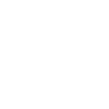
t = 0.00 s
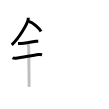
t = 4.25 s
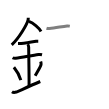
t = 8.50 s
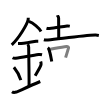
t = 12.50 s
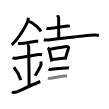
t = 15.50 s
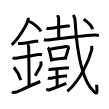
t = 21.00 s

The animated SVG that drew these frames (rendered in a browser with its animation timeline set to each time). Animation: 21 SMIL elements (animate=21); one cycle of 21.00 s.

<svg width="109px" height="109px" viewBox="0 0 px 109px" xmlns="http://www.w3.org/2000/svg" xmlns:xlink="http://www.w3.org/1999/xlink" xml:space="preserve" version="1.1"  baseProfile="full">
<path d="M28.25,17.74c0,0.69,0.04,1.24-0.13,2.07c-0.88,4.31-9.24,18.69-16.4,25.07" style="fill:none;stroke:black;stroke-width:3;opacity:0">
  <animate attributeType="CSS" attributeName="opacity" from="0" to="1" begin="0s" dur="1s" repeatCount="Indefinite" fill="freeze" />
</path>
<path d="M28.89,21.46c4.38,1.62,9.98,5.94,12.11,10.04" style="fill:none;stroke:black;stroke-width:3;opacity:0">
  <animate attributeType="CSS" attributeName="opacity" from="0" to="1" begin="1s" dur="1s" repeatCount="Indefinite" fill="freeze" />
</path>
<path d="M18,43.5c1.5,0,2.68,0.09,3.17,0.06C25.5,43.24,31,42.25,36.1,41.3c0.73-0.13,0.9-0.05,2.15-0.05" style="fill:none;stroke:black;stroke-width:3;opacity:0">
  <animate attributeType="CSS" attributeName="opacity" from="0" to="1" begin="2s" dur="1s" repeatCount="Indefinite" fill="freeze" />
</path>
<path d="M12.59,57.81c0.59,0.33,2.56,0.48,3.17,0.43c5.49-0.49,15.74-2.74,22.78-3.67c0.74-0.1,2.38-0.13,3.49,0.15" style="fill:none;stroke:black;stroke-width:3;opacity:0">
  <animate attributeType="CSS" attributeName="opacity" from="0" to="1" begin="3s" dur="1s" repeatCount="Indefinite" fill="freeze" />
</path>
<path d="M27.45,44.19c1.24,0.78,1.24,2.52,1.24,3.14c0,4.35,0.62,35.13,0.31,39.48" style="fill:none;stroke:black;stroke-width:3;opacity:0">
  <animate attributeType="CSS" attributeName="opacity" from="0" to="1" begin="4s" dur="1s" repeatCount="Indefinite" fill="freeze" />
</path>
<path d="M13.89,67.26c4.08,4.85,6.07,10.11,6.9,12.94" style="fill:none;stroke:black;stroke-width:3;opacity:0">
  <animate attributeType="CSS" attributeName="opacity" from="0" to="1" begin="5s" dur="1s" repeatCount="Indefinite" fill="freeze" />
</path>
<path d="M40.71,61.55c0.29,0.9,0.44,2.21,0.33,2.97c-0.29,1.95-2.6,5.52-5.87,11.26" style="fill:none;stroke:black;stroke-width:3;opacity:0">
  <animate attributeType="CSS" attributeName="opacity" from="0" to="1" begin="6s" dur="1s" repeatCount="Indefinite" fill="freeze" />
</path>
<path d="M12,91.82c1.23,0.9,2.7,0.67,4.42,0.22c1.27-0.33,11.05-5.16,23.83-10.54" style="fill:none;stroke:black;stroke-width:3;opacity:0">
  <animate attributeType="CSS" attributeName="opacity" from="0" to="1" begin="7s" dur="1s" repeatCount="Indefinite" fill="freeze" />
</path>
<path d="M46.5,28.25c0.77,0.24,2.19,0.28,2.97,0.24c5.42-0.34,12.52-2.02,17.61-2.54c1.28-0.13,2.07,0.11,2.71,0.23" style="fill:none;stroke:black;stroke-width:3;opacity:0">
  <animate attributeType="CSS" attributeName="opacity" from="0" to="1" begin="8s" dur="1s" repeatCount="Indefinite" fill="freeze" />
</path>
<path d="M57.38,15.3c0.08,0.26,1.25,1.37,1.25,3.04c0,10.77,0.1,5.93,0.1,20.18" style="fill:none;stroke:black;stroke-width:3;opacity:0">
  <animate attributeType="CSS" attributeName="opacity" from="0" to="1" begin="9s" dur="1s" repeatCount="Indefinite" fill="freeze" />
</path>
<path d="M43.88,39.71c1.05,0.32,2.97,0.43,4.01,0.32c14.33-1.5,35.69-4.49,47.28-4.91c1.74-0.06,2.79,0.15,3.66,0.32" style="fill:none;stroke:black;stroke-width:3;opacity:0">
  <animate attributeType="CSS" attributeName="opacity" from="0" to="1" begin="10s" dur="1s" repeatCount="Indefinite" fill="freeze" />
</path>
<path d="M47.75,47.77c0.32,0.24,0.65,0.43,0.79,0.73c1.11,2.34,2.45,8.8,3.21,13" style="fill:none;stroke:black;stroke-width:3;opacity:0">
  <animate attributeType="CSS" attributeName="opacity" from="0" to="1" begin="11s" dur="1s" repeatCount="Indefinite" fill="freeze" />
</path>
<path d="M49.75,49.36c6.57-1.22,13.06-2.57,16.83-2.88c1.37-0.11,2.2,0.67,2,1.33c-0.81,2.73-1.77,6.04-2.98,9.82" style="fill:none;stroke:black;stroke-width:3;opacity:0">
  <animate attributeType="CSS" attributeName="opacity" from="0" to="1" begin="12s" dur="1s" repeatCount="Indefinite" fill="freeze" />
</path>
<path d="M51.9,59.45c4.42-0.35,9.01-0.95,15.08-1.48" style="fill:none;stroke:black;stroke-width:3;opacity:0">
  <animate attributeType="CSS" attributeName="opacity" from="0" to="1" begin="13s" dur="1s" repeatCount="Indefinite" fill="freeze" />
</path>
<path d="M48.51,69.14c0.42,0.19,2.73,0.24,3.16,0.18c2-0.26,10.12-1.09,14.91-1.38c0.66-0.04,1.87-0.14,2.41,0.02" style="fill:none;stroke:black;stroke-width:3;opacity:0">
  <animate attributeType="CSS" attributeName="opacity" from="0" to="1" begin="14s" dur="1s" repeatCount="Indefinite" fill="freeze" />
</path>
<path d="M47.92,78.04c0.37,0.15,3,0.18,3.39,0.14c2.19-0.2,9.79-1.88,12.82-2.09c0.47-0.04,2.17-0.06,2.87,0.07" style="fill:none;stroke:black;stroke-width:3;opacity:0">
  <animate attributeType="CSS" attributeName="opacity" from="0" to="1" begin="15s" dur="1s" repeatCount="Indefinite" fill="freeze" />
</path>
<path d="M46.25,89.17c0.45,0.13,2.22,1.11,2.9,0.86c4.36-1.58,10.58-3.88,17.22-6.61" style="fill:none;stroke:black;stroke-width:3;opacity:0">
  <animate attributeType="CSS" attributeName="opacity" from="0" to="1" begin="16s" dur="1s" repeatCount="Indefinite" fill="freeze" />
</path>
<path d="M55.92,69.11c0.59,0.34,1,1.05,1,1.32c0,2.26,0.35,14.3,0.23,15.81" style="fill:none;stroke:black;stroke-width:3;opacity:0">
  <animate attributeType="CSS" attributeName="opacity" from="0" to="1" begin="17s" dur="1s" repeatCount="Indefinite" fill="freeze" />
</path>
<path d="M73.24,15c0.95,1.7,1.63,2.17,1.85,5.81c1.65,28.26,6.17,58.94,18.79,70.7c3.89,3.63,3.2,0.73,2.73-6.78" style="fill:none;stroke:black;stroke-width:3;opacity:0">
  <animate attributeType="CSS" attributeName="opacity" from="0" to="1" begin="18s" dur="1s" repeatCount="Indefinite" fill="freeze" />
</path>
<path d="M91.73,45.88c0.07,1.06,0.24,2.76-0.14,4.26c-2.46,9.66-10.5,29.26-24.26,41.33" style="fill:none;stroke:black;stroke-width:3;opacity:0">
  <animate attributeType="CSS" attributeName="opacity" from="0" to="1" begin="19s" dur="1s" repeatCount="Indefinite" fill="freeze" />
</path>
<path d="M83.67,19.26c2.97,1.96,7.73,6.44,9.12,9.8" style="fill:none;stroke:black;stroke-width:3;opacity:0">
  <animate attributeType="CSS" attributeName="opacity" from="0" to="1" begin="20s" dur="1s" repeatCount="Indefinite" fill="freeze" />
</path>
</svg>
